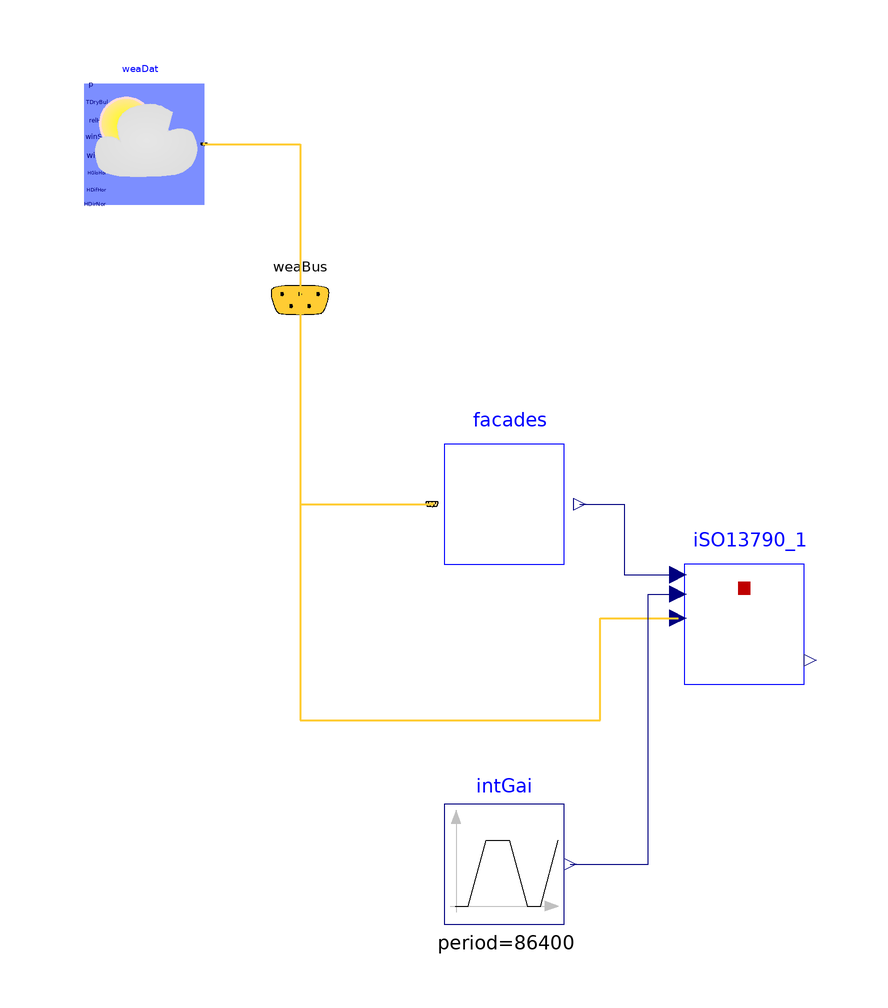

This picture is the connection diagram that the Modelica source below describes through its graphical annotations.

model ISO13790Dynamic
    extends Modelica.Icons.Example;
    BuildingZones.ISO13790 iSO13790_1(
      U_opaque=.2,
      A_win=5,
      A_opaque=25) annotation (Placement(transformation(extent={{0,0},{20,20}})));
    BuildingZones.Facades facades(
      shad_fac=1,
      Irr_shading=0,
      latitude=weaDat.lat,
      A_win={5,5,5,5},
      g_factor={0.75,0.75,0.75,0.75},
      surfaceAzimut={3.1415926535898,-1.5707963267949,0,1.5707963267949},
      win_frame={0.1,0.1,0.1,0.1},
      surfaceTilt={1.5707963267949,1.5707963267949,1.5707963267949,1.5707963267949},
      surfaceAzimuth={3.1415926535898,-1.5707963267949,0,1.5707963267949})
      annotation (Placement(transformation(extent={{-42,18},{-18,42}})));

    Buildings.BoundaryConditions.WeatherData.ReaderTMY3 weaDat(filNam="modelica://Buildings/Resources/weatherdata/USA_CA_San.Francisco.Intl.AP.724940_TMY3.mos")
      annotation (Placement(transformation(extent={{-100,80},{-80,100}})));
    Modelica.Blocks.Sources.Trapezoid intGai(
      rising=3600*2,
      width=3600*4,
      falling=3600*2,
      period=3600*24,
      startTime=3600*7,
      offset=0,
      amplitude=250)
      annotation (Placement(transformation(extent={{-40,-40},{-20,-20}})));
    Buildings.BoundaryConditions.WeatherData.Bus weaBus
      annotation (Placement(transformation(extent={{-74,54},{-54,74}})));
  equation
    connect(weaDat.weaBus, weaBus) annotation (Line(
        points={{-80,90},{-64,90},{-64,64}},
        color={255,204,51},
        thickness=0.5,
        smooth=Smooth.None), Text(
        string="%second",
        index=1,
        extent={{6,3},{6,3}}));
    connect(weaBus, facades.weaBus) annotation (Line(
        points={{-64,64},{-64,30},{-42,30}},
        color={255,204,51},
        thickness=0.5,
        smooth=Smooth.None), Text(
        string="%first",
        index=-1,
        extent={{-6,3},{-6,3}}));
    connect(facades.y, iSO13790_1.Qdot_sol) annotation (Line(
        points={{-17.4,30},{-10,30},{-10,18.2},{-1,18.2}},
        color={0,0,127},
        smooth=Smooth.None));
    connect(weaBus.TDryBul, iSO13790_1.T_amb) annotation (Line(
        points={{-64,64},{-64,-6},{-14,-6},{-14,11},{-1,11}},
        color={255,204,51},
        thickness=0.5,
        smooth=Smooth.None), Text(
        string="%first",
        index=-1,
        extent={{-6,3},{-6,3}}));
    connect(intGai.y, iSO13790_1.Qdot_int) annotation (Line(
        points={{-19,-30},{-6,-30},{-6,15},{-1,15}},
        color={0,0,127},
        smooth=Smooth.None));
    annotation (Diagram(graphics),
    Documentation(info = "<html>
  <p>
  This model implements the simple zone model and applies a weather file
  of TMY3 data from San Francisco for solar data and ambient temperatures.
  The output of the simulation is the internal air temperature, which 
  can then be used to calculate the heat flow rate needed to maintain
  a set point temperature.
  </p>
  </html>"));
  end ISO13790Dynamic;